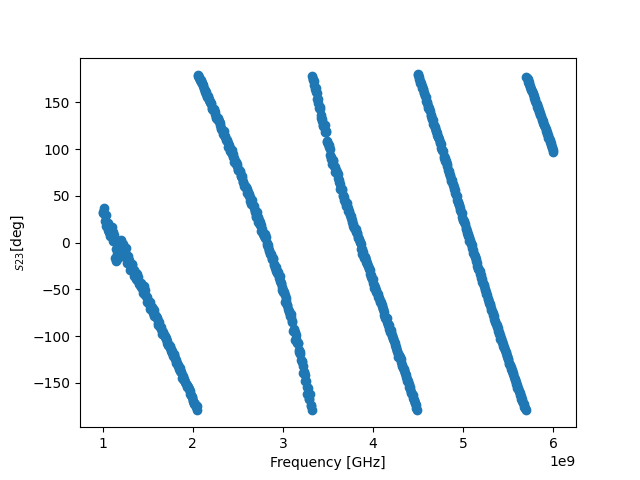

Values plotted in this chart, from the file beside it:
! FILETYPE CSV
! VERSION 1.0, 1
! TIMESTAMP Wednesday, 14 September 2022 01:40:12
! TIMEZONE (GMT+08:00) Kuala Lumpur, Singapore
! NAME Keysight Technologies
! MODEL N9917A
! SERIAL MY53105078
! FIRMWARE_VERSION A.08.16
! GPS_LATITUDE
! GPS_LONGITUDE
! GPS_TIMESTAMP 0001-01-01 00:00:00Z
! GPS_SECS_SINCE_LAST_READ 0
! CHECKSUM 0512309343
! CORRECTION1 ON U
! DATA Freq, S12
! FREQ UNIT Hz
! DATA UNIT Degrees
BEGIN
1000000000, 32.09
1006250000, 32.5
1012500000, 31.5
1018750000, 36.56
1025000000, 23.14
1031250000, 29.74
1037500000, 17.54
1043750000, 29.78
1050000000, 21.39
1056250000, 21.45
1062500000, 13.55
1068750000, 10.78
1075000000, 11.03
1081250000, 6.709
1087500000, 16.18
1093750000, 15.15
1100000000, 12.42
1106250000, 16.67
1112500000, 11.51
1118750000, 1.878
1125000000, 7.857
1131250000, 3.22
1137500000, -15.98
1143750000, -7.21
1150000000, -19.63
1156250000, -12.35
1162500000, -15.81
1168750000, -16.64
1175000000, -9.853
1181250000, -4.382
1187500000, 0.4321
1193750000, 1.242
1200000000, 2.812
1206250000, 0.9298
1212500000, -6.262
1218750000, -1.338
1225000000, -13.91
1231250000, -1.853
1237500000, -7.233
1243750000, -5.945
1250000000, -10.57
1256250000, -12.86
1262500000, -5.597
... 759 more rows
